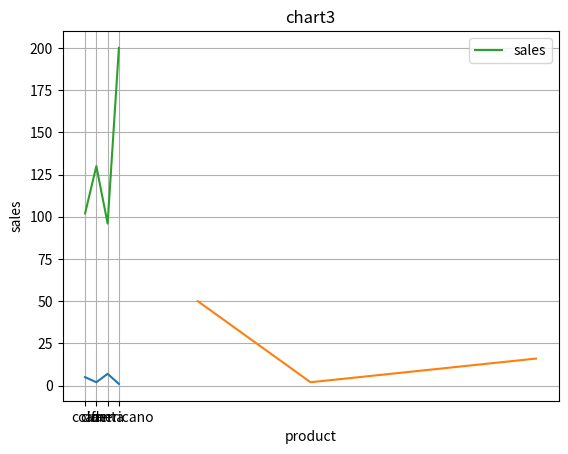

The script that saved this image:
# [1] 파이썬에서 시각화.txt 할수 있는 객체 모듈 가져오기
    # import : 현재 파일 외부에 있는 함수 또는 객체 가져오기 위한 키워드
    # as : 객체 또는 함수의 별칭 * 함수 또는 객체 이름이 길거나 복잡할때

import matplotlib.pyplot as plt

# - 다양한 시각화.txt(차트) 옵션을 추가

plt.title('chart 1 ') # [3] 차트 제목

YDATA = [ 5 , 2 , 7 , 1 ] # [4] Y축 데이터

plt.plot(YDATA) # [5] 선차트에 y축 데이터 대입

#[2] 시각화.txt(차트) 실행

plt.show()


plt.title('chart 2')

XDATA = [ 10,20,30,40 ] # X축 데이터
YDATA = [ 50,2,9,16 ] # Y축 데이터
plt.plot(XDATA ,  YDATA) # X축과 Y축 데이터를 선차트에 대입
plt.show()


# (3) 제품명 판매량 시각화.txt
plt.title('chart3')
XDATA = [ 'cola', 'cider' , 'fanta' , 'americano' ]
YDATA = [ 102 , 130, 96 , 200 ]
plt.plot( XDATA,YDATA , label = 'sales')
plt.xlabel('product')
plt.ylabel('sales')
plt.grid()
plt.legend()
plt.show()